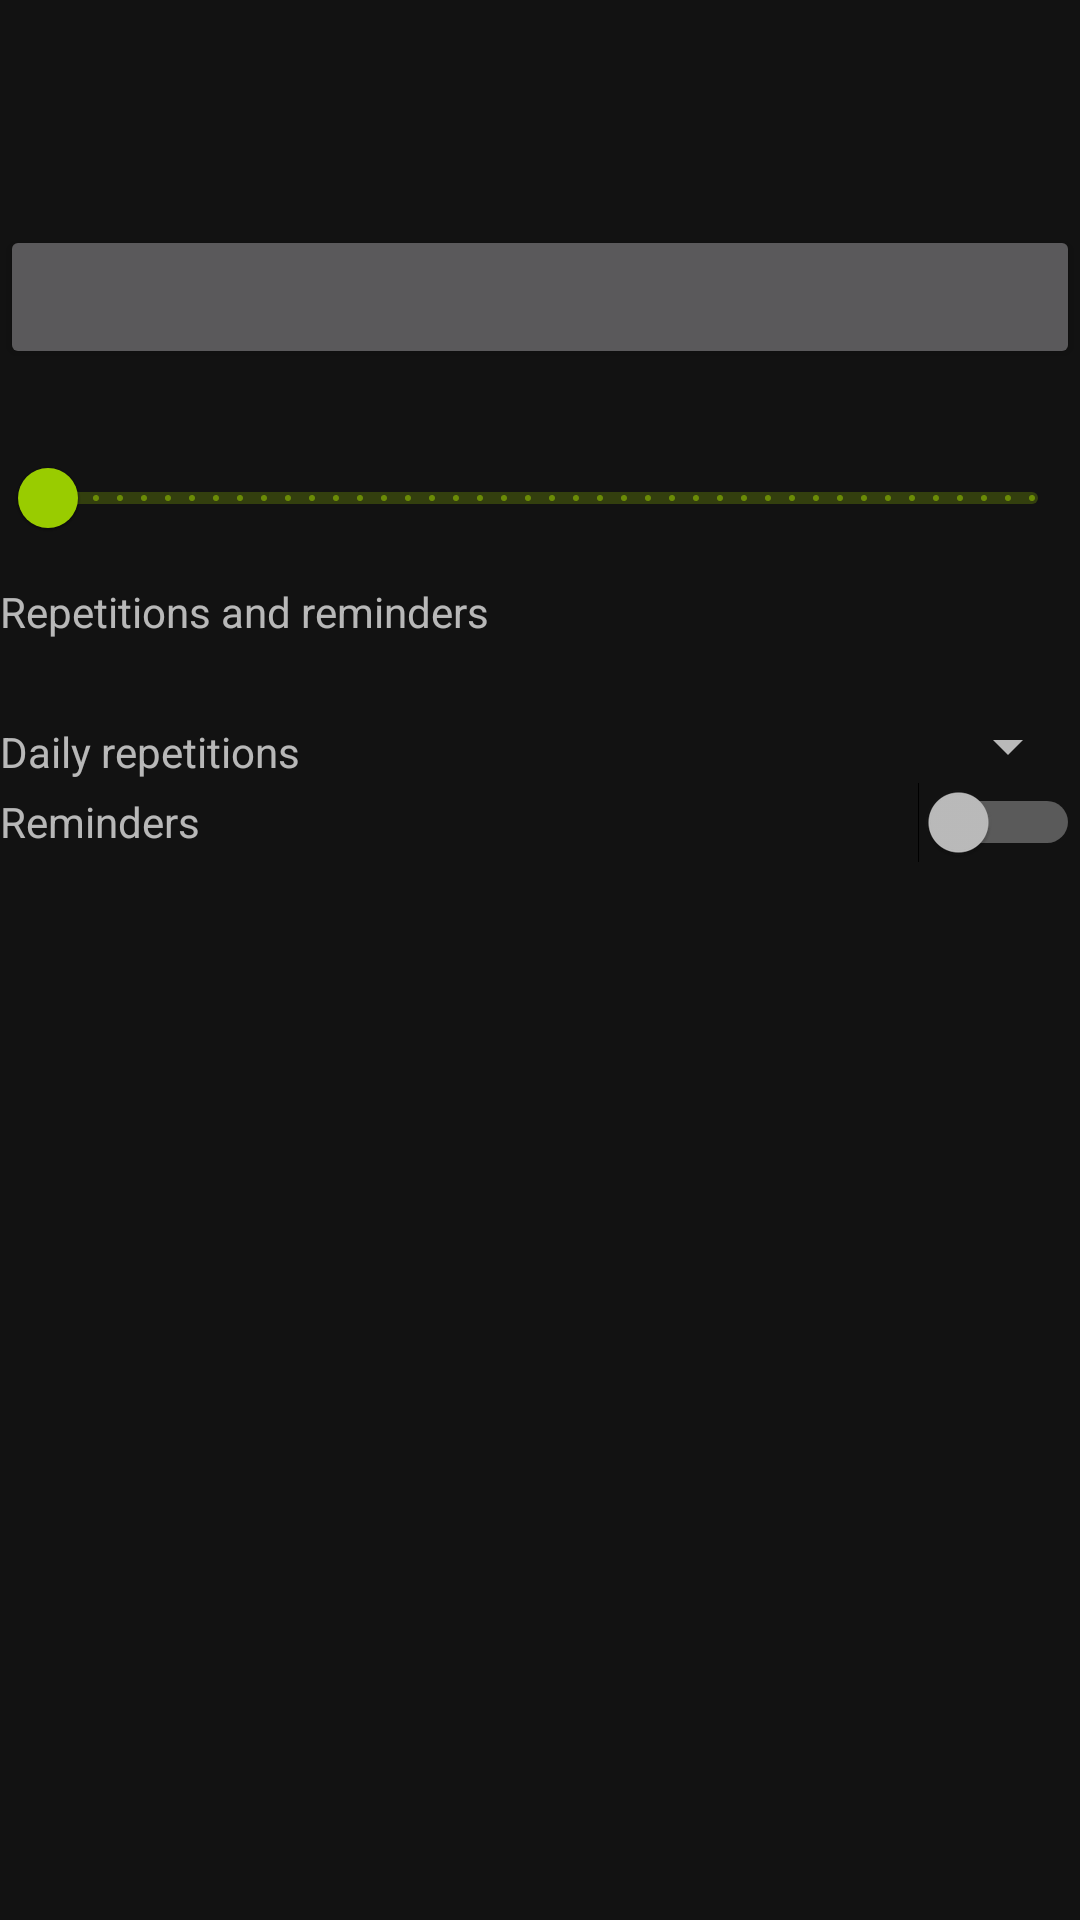

The Android layout XML behind this screen, and the referenced resources:
<!-- AndroidManifest.xml: application theme Theme.Habyte.NoActionBar -->
<!-- res/layout/fragment_edit_habyte.xml -->
<?xml version="1.0" encoding="utf-8"?>
<androidx.constraintlayout.widget.ConstraintLayout xmlns:android="http://schemas.android.com/apk/res/android"
    xmlns:app="http://schemas.android.com/apk/res-auto"
    xmlns:tools="http://schemas.android.com/tools"
    android:layout_width="match_parent"
    android:layout_height="match_parent">

    <androidx.appcompat.widget.Toolbar
        android:id="@+id/toolbar"
        android:layout_width="0dp"
        android:layout_height="wrap_content"
        app:layout_constraintEnd_toEndOf="parent"
        app:layout_constraintStart_toStartOf="parent"
        app:layout_constraintTop_toTopOf="parent"
        app:titleTextColor="@color/white" />

    <androidx.core.widget.NestedScrollView
        android:layout_width="match_parent"
        android:layout_height="0dp"
        app:layout_constraintBottom_toBottomOf="parent"
        app:layout_constraintTop_toBottomOf="@id/toolbar">

        <androidx.constraintlayout.widget.ConstraintLayout
            android:layout_width="match_parent"
            android:layout_height="wrap_content">


            <TextView
                android:id="@+id/habit_name"
                android:layout_width="0dp"
                android:layout_height="wrap_content"
                tools:text="Habit Name"
                app:layout_constraintStart_toStartOf="parent"
                app:layout_constraintEnd_toEndOf="parent"
                app:layout_constraintTop_toTopOf="parent"
                app:layout_constraintBottom_toTopOf="@id/date_picker"
                />

            <Button
                android:id="@+id/date_picker"
                android:layout_width="0dp"
                android:layout_height="wrap_content"

                app:layout_constraintStart_toStartOf="parent"
                app:layout_constraintEnd_toEndOf="parent"
                app:layout_constraintTop_toBottomOf="@id/habit_name"
                app:layout_constraintBottom_toTopOf="@id/length_label"
                />

            <TextView
                android:id="@+id/length_label"
                android:layout_width="0dp"
                android:layout_height="wrap_content"
                app:layout_constraintStart_toStartOf="parent"
                app:layout_constraintEnd_toEndOf="parent"
                app:layout_constraintTop_toBottomOf="@id/date_picker"
                app:layout_constraintBottom_toTopOf="@id/length_slider"
                tools:text="Habyte lenght"
                />

            <com.google.android.material.slider.Slider
                android:id="@+id/length_slider"
                android:layout_width="0dp"
                android:layout_height="wrap_content"
                android:stepSize="1"
                android:valueFrom="7"
                android:valueTo="100"
                app:layout_constraintEnd_toEndOf="parent"
                app:layout_constraintHorizontal_bias="1.0"
                app:layout_constraintStart_toStartOf="parent"

                app:layout_constraintTop_toBottomOf="@id/length_label" />

            <TextView
                android:id="@+id/reminders_label"
                android:layout_width="0dp"
                android:layout_height="wrap_content"
                app:layout_constraintStart_toStartOf="parent"
                app:layout_constraintEnd_toEndOf="parent"
                app:layout_constraintTop_toBottomOf="@id/length_slider"
                app:layout_constraintBottom_toTopOf="@id/weekly_repetation"
                android:text="Repetitions and reminders"
                />
            <TextView
                android:id="@+id/weekly_repetation"
                android:layout_width="0dp"
                android:layout_height="wrap_content"
                app:layout_constraintStart_toStartOf="parent"
                app:layout_constraintEnd_toEndOf="parent"
                app:layout_constraintTop_toBottomOf="@id/reminders_label"
                app:layout_constraintBottom_toTopOf="@id/daily_repetition_label"
                tools:text="weekly repetitiotns"
                />

            <TextView
                android:id="@+id/daily_repetition_label"
                android:layout_width="0dp"
                android:layout_height="wrap_content"
                app:layout_constraintStart_toStartOf="parent"
                app:layout_constraintEnd_toStartOf="@id/repetition_spinner"
                app:layout_constraintTop_toBottomOf="@id/weekly_repetation"
                app:layout_constraintBottom_toTopOf="@id/reminders_on_label"
                android:text="Daily repetitions"
                />
            <Spinner
                android:id="@+id/repetition_spinner"
                android:layout_width="0dp"
                android:layout_height="wrap_content"
                android:spinnerMode="dialog"
                app:layout_constraintStart_toEndOf="@id/daily_repetition_label"
                app:layout_constraintEnd_toEndOf="parent"
                app:layout_constraintTop_toBottomOf="@id/weekly_repetation"
                app:layout_constraintBottom_toTopOf="@id/reminders_switch"
                />

            <TextView
                android:id="@+id/reminders_on_label"
                android:layout_width="0dp"
                android:layout_height="wrap_content"
                android:text="Reminders"
                app:layout_constraintStart_toStartOf="parent"
                app:layout_constraintEnd_toStartOf="@id/reminders_switch"
                app:layout_constraintTop_toBottomOf="@id/daily_repetition_label"
                app:layout_constraintBottom_toBottomOf="parent"
                />

            <Switch
                android:id="@+id/reminders_switch"
                android:layout_width="0dp"

                android:layout_height="wrap_content"
                app:layout_constraintStart_toEndOf="@id/reminders_on_label"
                app:layout_constraintEnd_toEndOf="parent"
                app:layout_constraintTop_toBottomOf="@id/repetition_spinner"
                app:layout_constraintBottom_toBottomOf="parent"
                />


        </androidx.constraintlayout.widget.ConstraintLayout>

    </androidx.core.widget.NestedScrollView>

</androidx.constraintlayout.widget.ConstraintLayout>
<!-- resources referenced by this layout -->
<resources>
  <color name="white">#FFFFFFFF</color>
  <style name="Theme.Habyte.NoActionBar">
          <item name="windowActionBar">false</item>
          <item name="windowNoTitle">true</item>
      </style>
</resources>
